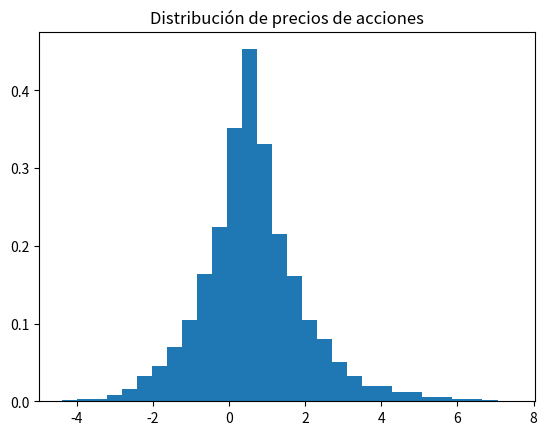

Python code for this plot:
#------------ENFOQUE: PROBABILIDAD--------------#
# [redacted]
      
#Razonamiento Probabilístico
#Tema: Monte Carlo para Cadenas de Markov

#Monte carlo para cadenas de markov se utiliza para simular un proceso estocástico, en el cual se generan muestras de una distribución de probabilidad deseada.

import numpy as np
import matplotlib.pyplot as plt

def metropolis_hastings(p, iter=1000):
    x = 0.5  #x representa el precio de las acciones
    muestras = np.zeros(iter)   #Generar un arreglo de ceros

    for i in range(iter):   #en las siguientes lineas se generan las muestras
        x_propuesta = np.random.normal(x, 0.5)  # Generar una propuesta
        if np.random.rand() < p(x_propuesta) / p(x):  # Aceptar la propuesta?
            x = x_propuesta # Si la propuesta es aceptada, se actualiza x
        muestras[i] = x # Guardar la muestra

    return muestras

#tenemos una función de probabilidad para los precios de las acciones
def p(x):
    return np.exp(-np.abs(x - 0.5)) # Función de probabilidad de las acciones

# Obtener muestras utilizando MCMC
muestras = metropolis_hastings(p, iter=10000)

# Visualizar las muestras
plt.hist(muestras, bins=30, density=True)   #Histograma de las muestras
plt.title('Distribución de precios de acciones')    
plt.show()  #Mostrar el histograma